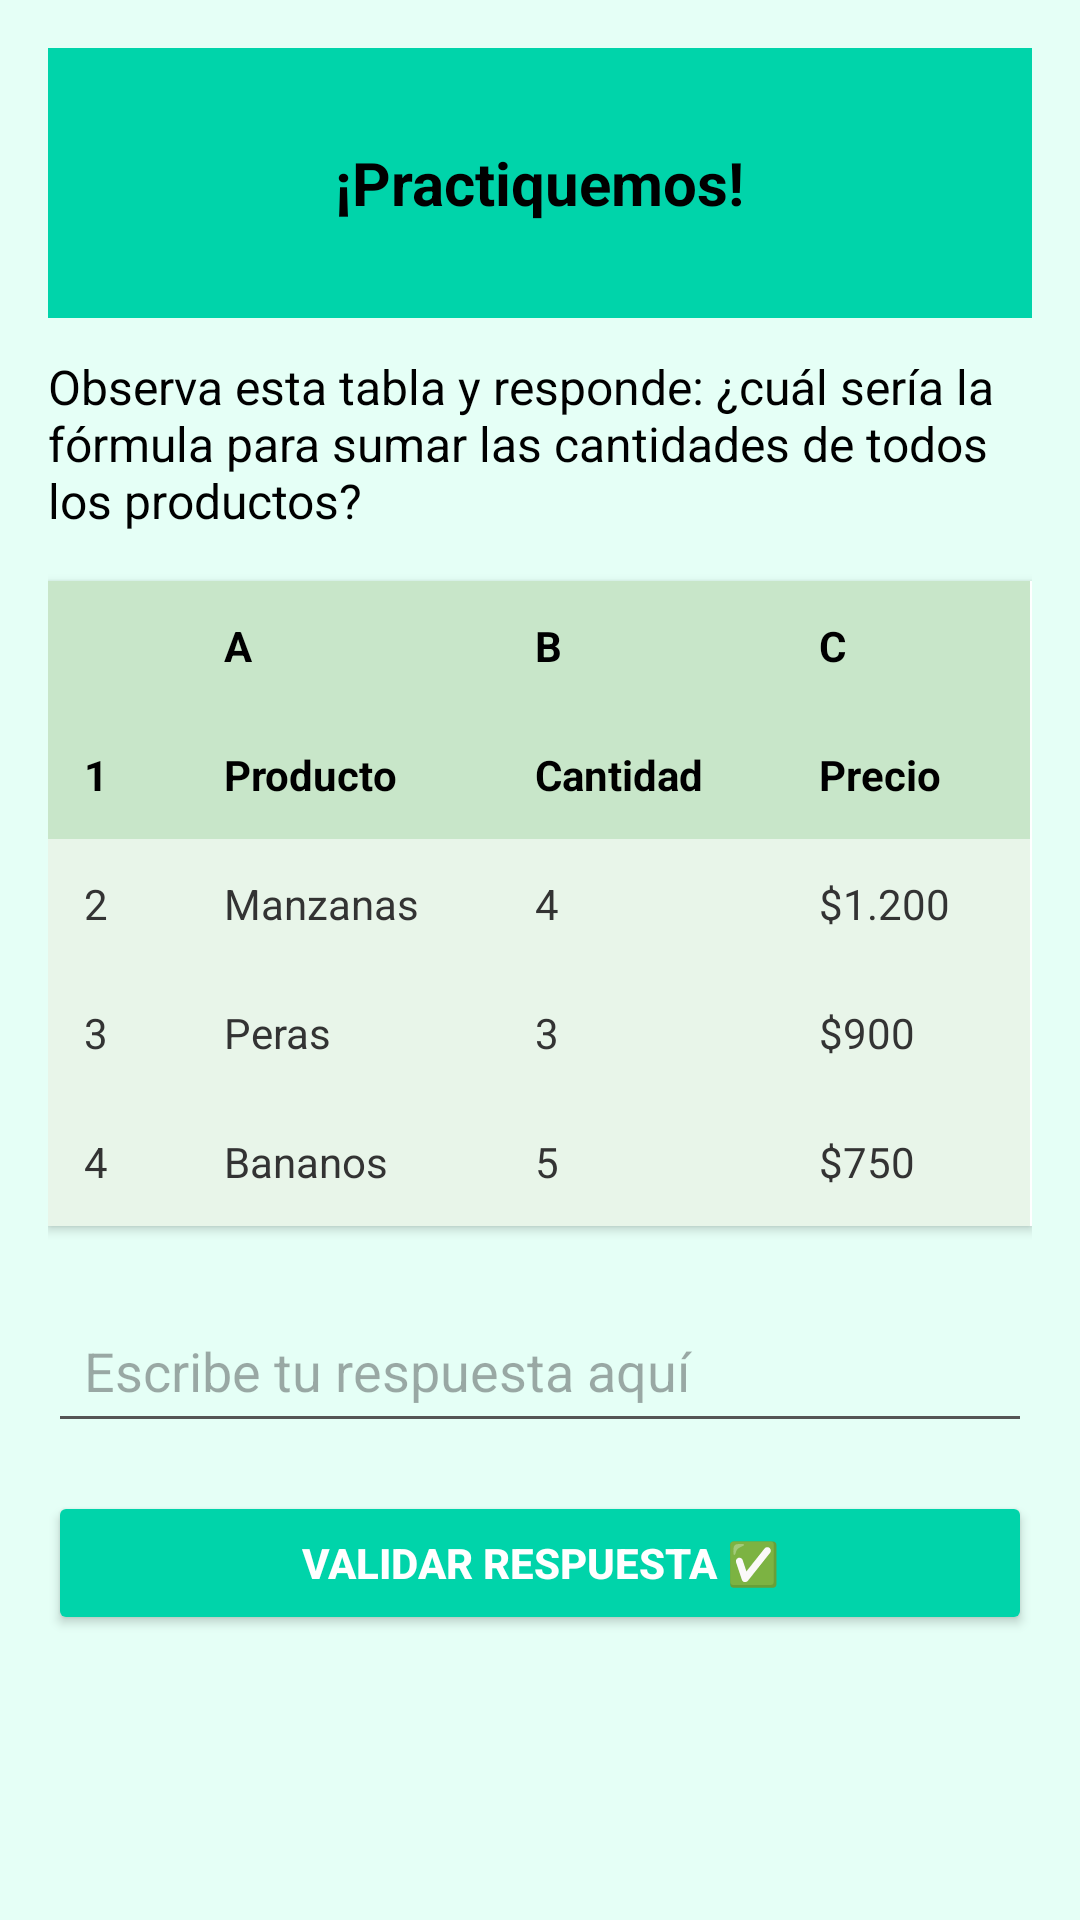

Write the Android layout XML for this screen, with the resource values it uses.
<!-- AndroidManifest.xml: application theme Theme.Goexcel -->
<!-- res/layout/activity_paso3_practiquemos.xml -->
<LinearLayout xmlns:android="http://schemas.android.com/apk/res/android"
    android:layout_width="match_parent"
    android:layout_height="match_parent"
    android:orientation="vertical"
    android:background="@color/modulo1_background"
    android:padding="16dp">

    
    <RelativeLayout
        android:layout_width="match_parent"
        android:layout_height="90dp"
        android:background="@color/modulo1_header"
        android:padding="16dp">

        <ImageView
            android:id="@+id/btnBack"
            android:layout_width="40dp"
            android:layout_height="40dp"
            android:src="@drawable/back"
            android:contentDescription="@string/volver" />

        <TextView
            android:id="@+id/tvTituloPaso3"
            android:layout_width="wrap_content"
            android:layout_height="wrap_content"
            android:text="@string/paso3_titulo"
            android:textSize="20sp"
            android:textStyle="bold"
            android:textColor="@color/texto_oscuro"
            android:layout_centerInParent="true" />
    </RelativeLayout>

    
    <TextView
        android:layout_width="match_parent"
        android:layout_height="wrap_content"
        android:text="@string/paso3_instruccion"
        android:textSize="16sp"
        android:textColor="@color/texto_oscuro"
        android:layout_marginTop="12dp"
        android:layout_marginBottom="16dp" />

    
    <TableLayout
        android:layout_width="match_parent"
        android:layout_height="wrap_content"
        android:stretchColumns="*"
        android:background="@android:color/white"
        android:elevation="2dp">

        
        <TableRow>
            <TextView style="@style/TablaCeldaCabecera" android:text="" />
            <TextView style="@style/TablaCeldaCabecera" android:text="A" />
            <TextView style="@style/TablaCeldaCabecera" android:text="B" />
            <TextView style="@style/TablaCeldaCabecera" android:text="C" />
        </TableRow>

        
        <TableRow>
            <TextView style="@style/TablaCeldaCabecera" android:text="1" />
            <TextView style="@style/TablaCeldaCabecera" android:text="Producto" />
            <TextView style="@style/TablaCeldaCabecera" android:text="Cantidad" />
            <TextView style="@style/TablaCeldaCabecera" android:text="Precio" />
        </TableRow>

        
        <TableRow>
            <TextView style="@style/TablaCelda" android:text="2" />
            <TextView style="@style/TablaCelda" android:text="Manzanas" />
            <TextView style="@style/TablaCelda" android:text="4" />
            <TextView style="@style/TablaCelda" android:text="$1.200" />
        </TableRow>

        
        <TableRow>
            <TextView style="@style/TablaCelda" android:text="3" />
            <TextView style="@style/TablaCelda" android:text="Peras" />
            <TextView style="@style/TablaCelda" android:text="3" />
            <TextView style="@style/TablaCelda" android:text="$900" />
        </TableRow>

        
        <TableRow>
            <TextView style="@style/TablaCelda" android:text="4" />
            <TextView style="@style/TablaCelda" android:text="Bananos" />
            <TextView style="@style/TablaCelda" android:text="5" />
            <TextView style="@style/TablaCelda" android:text="$750" />
        </TableRow>

    </TableLayout>

    
    <EditText
        android:id="@+id/etRespuesta"
        android:layout_width="match_parent"
        android:layout_height="wrap_content"
        android:hint="Escribe tu respuesta aquí"
        android:layout_marginTop="24dp"
        android:backgroundTint="@color/texto_gris"
        android:textColor="@android:color/black"
        android:padding="12dp"
        android:inputType="text" />

    
    <Button
        android:id="@+id/btnPracticaCompletada"
        android:layout_width="match_parent"
        android:layout_height="wrap_content"
        android:text="@string/paso3_btn_validar"
        android:layout_marginTop="16dp"
        android:backgroundTint="@color/modulo1_header"
        android:textColor="@android:color/white"
        android:textStyle="bold" />

</LinearLayout>
<!-- resources referenced by this layout -->
<resources>
  <color name="modulo1_background">#E5FFF6</color>
  <color name="modulo1_header">#00D4AA</color>
  <color name="texto_gris">#555555</color>
  <color name="texto_oscuro">#000000</color>
  <string name="paso3_btn_validar">Validar respuesta ✅</string>
  <string name="paso3_instruccion">Observa esta tabla y responde: ¿cuál sería la fórmula para sumar las cantidades de todos los productos?</string>
  <string name="paso3_titulo">¡Practiquemos!</string>
  <string name="volver">Volver</string>
  <style name="TablaCelda">
          <item name="android:padding">12dp</item>
          <item name="android:textSize">14sp</item>
          <item name="android:textColor">#333333</item>
          <item name="android:background">#E8F5E9</item>
      </style>
  <style name="TablaCeldaCabecera">
          <item name="android:padding">12dp</item>
          <item name="android:textStyle">bold</item>
          <item name="android:textColor">#000000</item>
          <item name="android:background">#C8E6C9</item>
      </style>
  <style name="Theme.Goexcel" parent="Base.Theme.Goexcel" />
  <style name="Base.Theme.Goexcel" parent="Theme.Material3.DayNight.NoActionBar">
          
          
      </style>
</resources>
